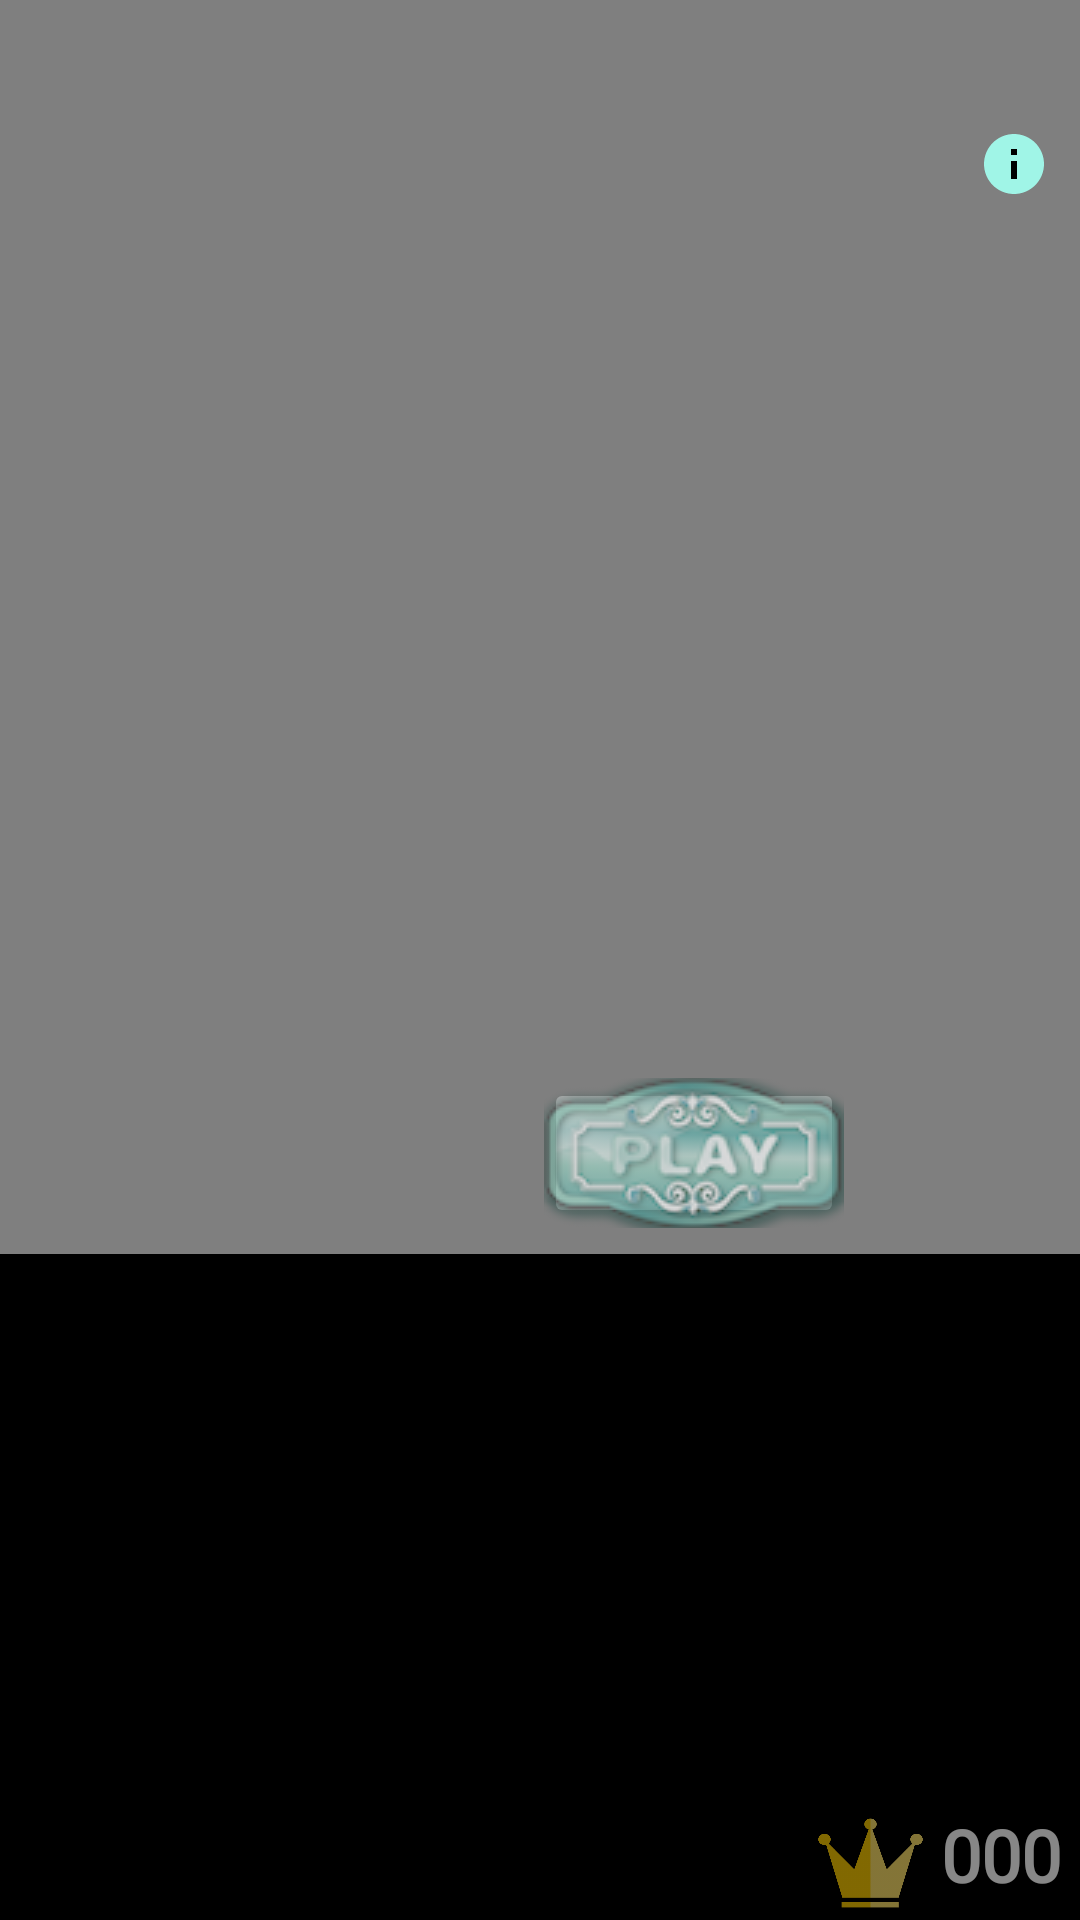

This screen was rendered from an Android layout file. Write that file and the resources it references.
<!-- AndroidManifest.xml: application theme Theme.Capyy -->
<!-- res/layout/activity_main2.xml -->
<?xml version="1.0" encoding="utf-8"?>
<androidx.constraintlayout.widget.ConstraintLayout xmlns:android="http://schemas.android.com/apk/res/android"
    xmlns:app="http://schemas.android.com/apk/res-auto"
    xmlns:tools="http://schemas.android.com/tools"
    android:layout_width="match_parent"
    android:layout_height="match_parent"
    android:background="#000000"
    android:orientation="vertical"
    android:textAlignment="center"
    android:visibility="visible"
    tools:context=".MainActivity2">

    <VideoView
        android:id="@+id/videoview"
        android:layout_width="728dp"
        android:layout_height="418dp"
        app:layout_constraintBottom_toBottomOf="parent"
        app:layout_constraintEnd_toEndOf="parent"
        app:layout_constraintHorizontal_bias="0.333"
        app:layout_constraintStart_toStartOf="parent"
        app:layout_constraintTop_toTopOf="parent"
        app:layout_constraintVertical_bias="0.0" />

    <ImageButton
        android:id="@+id/imageButton"
        android:layout_width="100dp"
        android:layout_height="50dp"
        android:alpha="0.53"
        app:layout_constraintBottom_toBottomOf="parent"
        app:layout_constraintEnd_toEndOf="parent"
        app:layout_constraintHorizontal_bias="0.698"
        app:layout_constraintStart_toStartOf="parent"
        app:layout_constraintTop_toTopOf="parent"
        app:layout_constraintVertical_bias="0.609"
        app:srcCompat="@drawable/play"
        tools:ignore="SpeakableTextPresentCheck" />

    <ImageView
        android:id="@+id/imageView"
        android:layout_width="47dp"
        android:layout_height="38dp"
        android:alpha="0.53"
        app:layout_constraintBottom_toBottomOf="parent"
        app:layout_constraintEnd_toEndOf="parent"
        app:layout_constraintHorizontal_bias="0.852"
        app:layout_constraintStart_toStartOf="parent"
        app:layout_constraintTop_toTopOf="parent"
        app:layout_constraintVertical_bias="1.0"
        app:srcCompat="@drawable/crown" />

    <TextView
        android:id="@+id/hs"
        android:layout_width="80dp"
        android:layout_height="38dp"
        android:alpha="0.53"
        android:fontFamily="@font/butcherman"
        android:shadowColor="#EC2424"
        android:text="000"
        android:textColor="@color/white"
        android:textSize="24sp"
        android:textStyle="bold"
        app:layout_constraintBottom_toBottomOf="parent"
        app:layout_constraintEnd_toEndOf="parent"
        app:layout_constraintHorizontal_bias="0.0"
        app:layout_constraintStart_toEndOf="@+id/imageView"
        app:layout_constraintTop_toTopOf="parent"
        app:layout_constraintVertical_bias="1.0" />

    <ImageButton
        android:id="@+id/info"
        android:layout_width="24dp"
        android:layout_height="24dp"
        android:backgroundTint="@color/black"
        app:layout_constraintBottom_toBottomOf="parent"
        app:layout_constraintEnd_toEndOf="parent"
        app:layout_constraintHorizontal_bias="0.97"
        app:layout_constraintStart_toStartOf="parent"
        app:layout_constraintTop_toTopOf="parent"
        app:layout_constraintVertical_bias="0.069"
        app:srcCompat="@drawable/baseline_info_24"
        tools:ignore="SpeakableTextPresentCheck,TouchTargetSizeCheck" />

    <ImageView
        android:id="@+id/rules"
        android:layout_width="wrap_content"
        android:layout_height="wrap_content"
        android:layout_marginStart="16dp"
        android:visibility="invisible"
        app:layout_constraintBottom_toBottomOf="parent"
        app:layout_constraintEnd_toEndOf="parent"
        app:layout_constraintHorizontal_bias="0.0"
        app:layout_constraintStart_toStartOf="parent"
        app:layout_constraintTop_toTopOf="parent"
        app:layout_constraintVertical_bias="1.0"
        app:srcCompat="@drawable/rules" />

    <ImageButton
        android:id="@+id/close"
        android:layout_width="40dp"
        android:layout_height="40dp"
        android:layout_marginEnd="356dp"
        android:visibility="invisible"
        android:alpha="0.69"
        app:layout_constraintBottom_toBottomOf="parent"
        app:layout_constraintEnd_toEndOf="parent"
        app:layout_constraintTop_toTopOf="@+id/videoview"
        app:layout_constraintVertical_bias="0.498"
        app:srcCompat="@drawable/close"
        tools:ignore="SpeakableTextPresentCheck,TouchTargetSizeCheck" />

</androidx.constraintlayout.widget.ConstraintLayout>
<!-- resources referenced by this layout -->
<resources>
  <!-- drawable baseline_info_24 (drawable) -->
  <vector android:height="24dp" android:tint="#A0F5E7"
      android:viewportHeight="24" android:viewportWidth="24"
      android:width="24dp" xmlns:android="http://schemas.android.com/apk/res/android">
      <path android:fillColor="@android:color/black" android:pathData="M12,2C6.48,2 2,6.48 2,12s4.48,10 10,10 10,-4.48 10,-10S17.52,2 12,2zM13,17h-2v-6h2v6zM13,9h-2L11,7h2v2z"/>
  </vector>
  <!-- drawable close: png bitmap (drawable, 7867 bytes) -->
  <!-- drawable crown: png bitmap (drawable, 7036 bytes) -->
  <!-- drawable play: png bitmap (drawable, 14163 bytes) -->
  <!-- drawable rules: png bitmap (drawable, 868075 bytes) -->
  <style name="Theme.Capyy" parent="Base.Theme.Capyy" />
  <style name="Base.Theme.Capyy" parent="Theme.Material3.DayNight.NoActionBar">
          
          
          <item name="android:statusBarColor" tools:targetApi="1">#000000</item>
      </style>
  <!-- not gathered from this repository: default colours our renderer supplied (Android Studio template values) -->
  <color name="black">#FF000000</color>
  <color name="white">#FFFFFFFF</color>
</resources>
